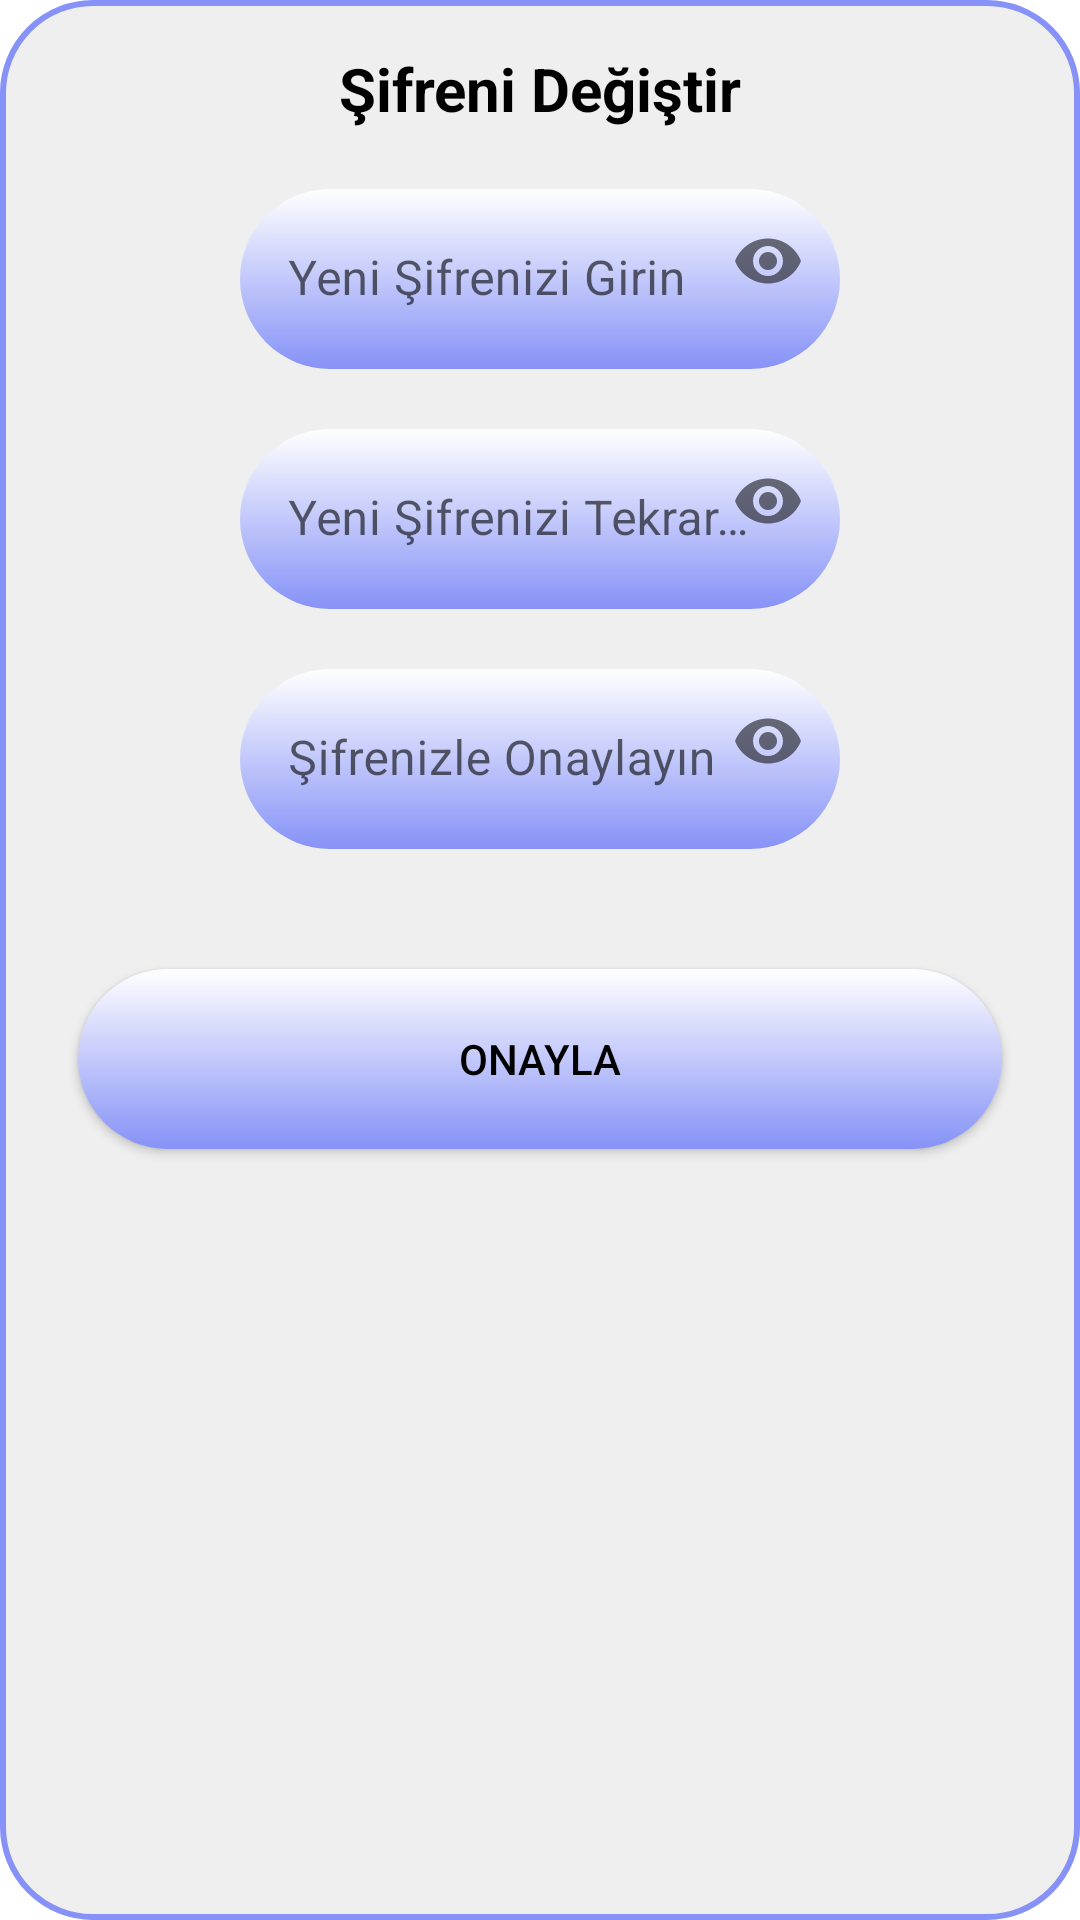

This screen was rendered from an Android layout file. Write that file and the resources it references.
<!-- AndroidManifest.xml: application theme Theme.ArrivePredictionSystem -->
<!-- res/layout/dialog_change_password.xml -->
<?xml version="1.0" encoding="utf-8"?>
<androidx.constraintlayout.widget.ConstraintLayout
    xmlns:android="http://schemas.android.com/apk/res/android"
    android:layout_width="match_parent"
    android:layout_height="wrap_content"
    xmlns:app="http://schemas.android.com/apk/res-auto"
    android:padding="16dp"
    android:background="@drawable/dialog_background">

    <TextView
        android:id="@+id/title"
        android:layout_width="match_parent"
        android:layout_height="wrap_content"
        app:layout_constraintTop_toTopOf="parent"
        app:layout_constraintStart_toStartOf="parent"
        app:layout_constraintEnd_toEndOf="parent"
        android:text="Şifreni Değiştir"
        android:textSize="20sp"
        android:textStyle="bold"
        android:textColor="@color/black"
        android:textAlignment="center"
        />

    <Button
        android:id="@+id/escape_button"
        android:layout_width="30dp"
        android:layout_height="30dp"
        app:layout_constraintTop_toTopOf="parent"
        app:layout_constraintEnd_toEndOf="parent"
        android:background="@drawable/close_image"
        app:backgroundTint="@null"
        android:textSize="20sp"
        android:textStyle="bold"
        android:textAlignment="center"
        />

    <com.google.android.material.textfield.TextInputLayout
        android:id="@+id/new_password_layout"
        android:layout_width="wrap_content"
        android:layout_height="wrap_content"
        app:layout_constraintTop_toBottomOf="@+id/title"
        app:layout_constraintStart_toStartOf="parent"
        app:layout_constraintEnd_toEndOf="parent"
        android:layout_marginTop="20dp"
        app:passwordToggleEnabled="true"
        app:boxStrokeWidth="0dp"
        app:boxStrokeWidthFocused="0dp">

        <EditText
            android:id="@+id/new_password_input"
            android:layout_width="200dp"
            android:layout_height="wrap_content"
            android:background="@drawable/other_background"
            android:hint="Yeni Şifrenizi Girin"
            android:textColor="@color/black"
            android:inputType="textPassword"
            />
    </com.google.android.material.textfield.TextInputLayout>

    <com.google.android.material.textfield.TextInputLayout
        android:id="@+id/confirm_new_password_layout"
        android:layout_width="wrap_content"
        android:layout_height="wrap_content"
        app:layout_constraintTop_toBottomOf="@+id/new_password_layout"
        app:layout_constraintStart_toStartOf="parent"
        app:layout_constraintEnd_toEndOf="parent"
        android:layout_marginTop="20dp"
        app:passwordToggleEnabled="true"
        app:boxStrokeWidth="0dp"
        app:boxStrokeWidthFocused="0dp">

        <EditText
            android:id="@+id/confirm_new_password_input"
            android:layout_width="200dp"
            android:layout_height="wrap_content"
            android:background="@drawable/other_background"
            android:hint="Yeni Şifrenizi Tekrar Girin"
            android:textColor="@color/black"
            android:inputType="textPassword"
            />
    </com.google.android.material.textfield.TextInputLayout>

    <com.google.android.material.textfield.TextInputLayout
        android:id="@+id/old_password_layout"
        android:layout_width="wrap_content"
        android:layout_height="wrap_content"
        app:layout_constraintTop_toBottomOf="@+id/confirm_new_password_layout"
        app:layout_constraintStart_toStartOf="parent"
        app:layout_constraintEnd_toEndOf="parent"
        android:layout_marginTop="20dp"
        app:passwordToggleEnabled="true"
        app:boxStrokeWidth="0dp"
        app:boxStrokeWidthFocused="0dp">

        <EditText
            android:id="@+id/old_password_input"
            android:layout_width="200dp"
            android:layout_height="wrap_content"
            android:background="@drawable/other_background"
            android:hint="Şifrenizle Onaylayın"
            android:textColor="@color/black"
            android:inputType="textPassword"
            />
    </com.google.android.material.textfield.TextInputLayout>

    <Button
        android:id="@+id/confirm_button"
        android:layout_width="match_parent"
        android:layout_height="wrap_content"
        app:layout_constraintTop_toBottomOf="@+id/old_password_layout"
        app:layout_constraintStart_toStartOf="parent"
        app:layout_constraintEnd_toEndOf="parent"
        android:layout_marginTop="40dp"
        android:layout_marginStart="10dp"
        android:layout_marginEnd="10dp"
        android:background="@drawable/other_background"
        app:backgroundTint="@null"
        android:text="ONAYLA"
        android:textColor="@color/black"
        />
</androidx.constraintlayout.widget.ConstraintLayout>
<!-- resources referenced by this layout -->
<resources>
  <color name="black">#FF000000</color>
  <!-- drawable dialog_background (drawable) -->
  <?xml version="1.0" encoding="UTF-8"?>
  <shape xmlns:android="http://schemas.android.com/apk/res/android">
      <solid android:color="@color/bg_color"
          />
  
      <stroke
          android:width="2dp"
          android:color="@color/lavender"
          />
  
      <corners
          android:bottomRightRadius="30dp"
          android:bottomLeftRadius="30dp"
          android:topLeftRadius="30dp"
          android:topRightRadius="30dp"
          />
  </shape>
  <!-- drawable other_background (drawable) -->
  <?xml version="1.0" encoding="utf-8"?>
  <layer-list xmlns:android="http://schemas.android.com/apk/res/android">
      <item>
          <shape>
              <corners
                  android:bottomLeftRadius="360dp"
                  android:bottomRightRadius="360dp"
                  android:radius="60dp"
                  android:topLeftRadius="360dp"
                  android:topRightRadius="360dp"
                  />
  
              <gradient
                  android:startColor="@color/lavender"
                  android:endColor="@color/white"
                  android:angle="90"
                  />
  
              <size
                  android:height="60dp"
                  android:width="370dp"
                  />
          </shape>
      </item>
  </layer-list>
  <style name="Theme.ArrivePredictionSystem" parent="Theme.MaterialComponents.DayNight.NoActionBar">
          
          <item name="colorPrimary">@color/lavender</item>
          <item name="colorPrimaryVariant">@color/lavender</item>
          <item name="colorOnPrimary">@color/white</item>
          
          <item name="colorSecondary">@color/teal_200</item>
          <item name="colorSecondaryVariant">@color/teal_700</item>
          <item name="colorOnSecondary">@color/black</item>
          
          <item name="android:statusBarColor">?attr/colorPrimaryVariant</item>
          
      </style>
  <color name="bg_color">#efefef</color>
  <color name="lavender">#8692f7</color>
  <color name="white">#FFFFFFFF</color>
  <color name="teal_200">#FF03DAC5</color>
  <color name="teal_700">#FF018786</color>
</resources>
